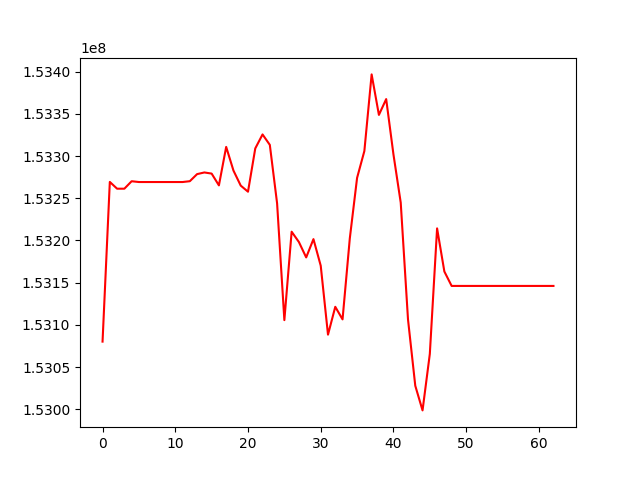

The file beside this chart, header and first rows:
, 0
0, 153080125
1, 153269383
2, 153261354
3, 153261352
4, 153270196
5, 153269253
6, 153269253
7, 153269253
8, 153269253
9, 153269253
10, 153269253
11, 153269253
12, 153270230
13, 153278625
14, 153280591
15, 153279250
16, 153265278
17, 153310881
18, 153282850
19, 153265009
20, 153257780
21, 153309085
22, 153325651
23, 153313286
24, 153244010
25, 153105585
26, 153210391
27, 153198128
28, 153179916
29, 153201582
30, 153170105
31, 153088364
32, 153121390
33, 153106472
34, 153202601
35, 153274206
36, 153305978
37, 153396802
38, 153348800
39, 153367545
40, 153301959
41, 153244829
42, 153106454
43, 153027847
44, 152998612
45, 153065518
46, 153214322
47, 153163206
48, 153146121
49, 153146121
50, 153146121
51, 153146121
52, 153146121
53, 153146121
54, 153146121
55, 153146121
56, 153146121
57, 153146121
58, 153146121
59, 153146121
... 3 more rows
